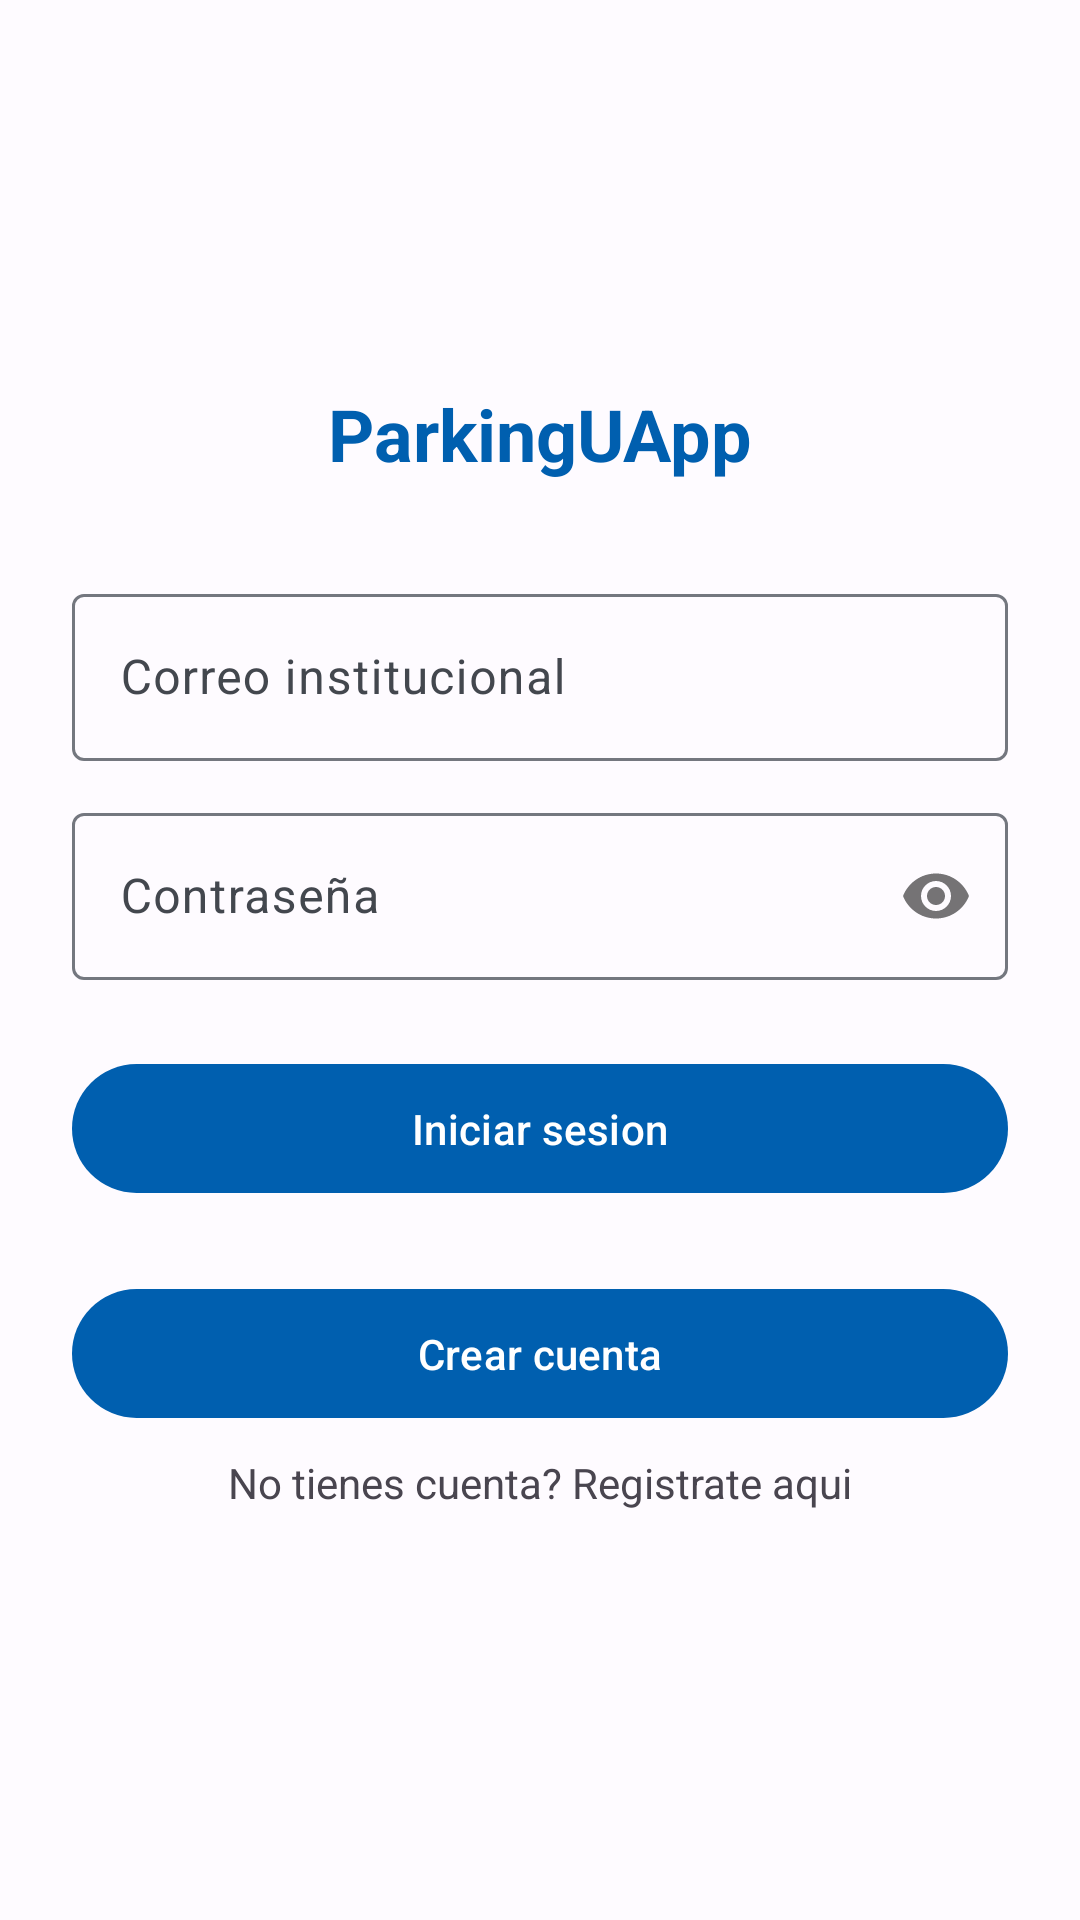

The Android layout XML behind this screen, and the referenced resources:
<!-- AndroidManifest.xml: application theme Theme.ParkingUApp -->
<!-- res/layout/fragment_login.xml -->
<?xml version="1.0" encoding="utf-8"?>
<LinearLayout xmlns:android="http://schemas.android.com/apk/res/android"
    xmlns:app="http://schemas.android.com/apk/res-auto"
    android:layout_width="match_parent"
    android:layout_height="match_parent"
    android:background="?attr/colorSurface"
    android:gravity="center_vertical"
    android:orientation="vertical"
    android:padding="24dp">

    <TextView
        android:layout_width="wrap_content"
        android:layout_height="wrap_content"
        android:layout_gravity="center"
        android:layout_marginBottom="32dp"
        android:text="ParkingUApp"
        android:textAppearance="?attr/textAppearanceHeadlineSmall"
        android:textColor="?attr/colorPrimary"
        android:textStyle="bold" />

    <com.google.android.material.textfield.TextInputLayout
        android:id="@+id/layoutEmail"
        style="@style/Widget.Material3.TextInputLayout.OutlinedBox"
        android:layout_width="match_parent"
        android:layout_height="wrap_content"
        android:hint="Correo institucional">

        <com.google.android.material.textfield.TextInputEditText
            android:id="@+id/inputEmail"
            android:layout_width="match_parent"
            android:layout_height="wrap_content"
            android:inputType="textEmailAddress"
            android:maxLines="1" />

    </com.google.android.material.textfield.TextInputLayout>

    <com.google.android.material.textfield.TextInputLayout
        android:id="@+id/layoutPassword"
        style="@style/Widget.Material3.TextInputLayout.OutlinedBox"
        android:layout_width="match_parent"
        android:layout_height="wrap_content"
        android:layout_marginTop="12dp"
        android:hint="Contraseña"
        app:passwordToggleEnabled="true">

        <com.google.android.material.textfield.TextInputEditText
            android:id="@+id/inputPassword"
            android:layout_width="match_parent"
            android:layout_height="wrap_content"
            android:inputType="textPassword"
            android:maxLines="1" />

    </com.google.android.material.textfield.TextInputLayout>

    <com.google.android.material.button.MaterialButton
        android:id="@+id/btnLogin"
        android:layout_width="match_parent"
        android:layout_height="wrap_content"
        android:layout_marginTop="24dp"
        android:paddingVertical="12dp"
        android:text="Iniciar sesion" />


    <com.google.android.material.button.MaterialButton
        android:id="@+id/btnRegister"
        android:layout_width="match_parent"
        android:layout_height="wrap_content"
        android:layout_marginTop="24dp"
        android:paddingVertical="12dp"
        android:text="Crear cuenta" />

    <TextView
        android:id="@+id/textView"
        android:layout_width="match_parent"
        android:layout_height="35dp"
        android:baselineAligned="false"
        android:gravity="center"
        android:text="No tienes cuenta? Registrate aqui" />

</LinearLayout>
<!-- resources referenced by this layout -->
<resources>
  <style name="Theme.ParkingUApp" parent="Theme.Material3.Light.NoActionBar">
  
          <item name="colorPrimary">@color/md_theme_light_primary</item>
          <item name="colorOnPrimary">@color/md_theme_light_onPrimary</item>
          <item name="colorPrimaryContainer">@color/md_theme_light_primaryContainer</item>
          <item name="colorOnPrimaryContainer">@color/md_theme_light_onPrimaryContainer</item>
          <item name="colorSecondary">@color/md_theme_light_secondary</item>
          <item name="colorOnSecondary">@color/md_theme_light_onSecondary</item>
          <item name="colorSecondaryContainer">@color/md_theme_light_secondaryContainer</item>
          <item name="colorOnSecondaryContainer">@color/md_theme_light_onSecondaryContainer</item>
          <item name="colorTertiary">@color/md_theme_light_tertiary</item>
          <item name="colorOnTertiary">@color/md_theme_light_onTertiary</item>
          <item name="colorTertiaryContainer">@color/md_theme_light_tertiaryContainer</item>
          <item name="colorOnTertiaryContainer">@color/md_theme_light_onTertiaryContainer</item>
          <item name="colorError">@color/md_theme_light_error</item>
          <item name="colorErrorContainer">@color/md_theme_light_errorContainer</item>
  
          <item name="android:colorBackground">@color/md_theme_light_background</item>
          <item name="colorOnBackground">@color/md_theme_light_onBackground</item>
          <item name="colorSurface">@color/md_theme_light_surface</item>
          <item name="colorOnSurface">@color/md_theme_light_onSurface</item>
          <item name="colorSurfaceVariant">@color/md_theme_light_surfaceVariant</item>
          <item name="colorOnSurfaceVariant">@color/md_theme_light_onSurfaceVariant</item>
          <item name="colorOutline">@color/md_theme_light_outline</item>
  
          <item name="android:statusBarColor">@color/md_theme_light_surface</item>
          <item name="android:windowLightStatusBar" tools:targetApi="M">true</item>
      </style>
  <color name="md_theme_light_primary">#005FAF</color>
  <color name="md_theme_light_onPrimary">#FFFFFF</color>
  <color name="md_theme_light_primaryContainer">#D6E3FF</color>
  <color name="md_theme_light_onPrimaryContainer">#001C3A</color>
  <color name="md_theme_light_secondary">#555F71</color>
  <color name="md_theme_light_onSecondary">#FFFFFF</color>
  <color name="md_theme_light_secondaryContainer">#D9E3F8</color>
  <color name="md_theme_light_onSecondaryContainer">#121C2B</color>
  <color name="md_theme_light_tertiary">#6F5675</color>
  <color name="md_theme_light_onTertiary">#FFFFFF</color>
  <color name="md_theme_light_tertiaryContainer">#F8D8FE</color>
  <color name="md_theme_light_onTertiaryContainer">#28132F</color>
  <color name="md_theme_light_error">#BA1A1A</color>
  <color name="md_theme_light_errorContainer">#FFDAD6</color>
  <color name="md_theme_light_background">#FEFBFF</color>
  <color name="md_theme_light_onBackground">#1A1C1E</color>
  <color name="md_theme_light_surface">#FEFBFF</color>
  <color name="md_theme_light_onSurface">#1A1C1E</color>
  <color name="md_theme_light_surfaceVariant">#E0E2EC</color>
  <color name="md_theme_light_onSurfaceVariant">#43474E</color>
  <color name="md_theme_light_outline">#74777F</color>
</resources>
